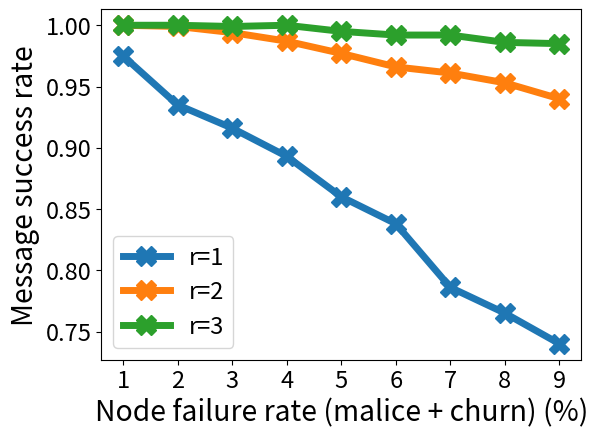

The matplotlib source for this figure: (Note: this script raises an exception after producing the figure.)
import numpy as np
import matplotlib.pyplot as plt


#malice + churn
rho_vals = [0.01, 0.02, 0.03, 0.04, 0.05, 0.06, 0.07, 0.08, 0.09]

# from success_rate.py and success_data.txt
r1 = [0.975, 0.9349999999999999, 0.916, 0.893, 0.86, 0.8379999999999999, 0.7859999999999999, 0.765, 0.74]
r2 = [1.0, 0.999, 0.9940000000000001, 0.9870000000000001, 0.9770000000000001, 0.966, 0.961, 0.9530000000000001, 0.9399999999999998]
r3 = [1.0, 1.0, 0.999, 1.0, 0.9950000000000001, 0.992, 0.992, 0.986, 0.9850000000000001]

font = {'size'   : 17}
plt.rc('font', **font)
plt.gcf().subplots_adjust(bottom=0.15)
plt.gcf().subplots_adjust(left=0.15)

plt.plot(rho_vals, r1, label = "r=1", marker="X", markersize=15, linewidth=5)
plt.plot(rho_vals, r2, label = "r=2", marker="X", markersize=15, linewidth=5)
plt.plot(rho_vals, r3, label = "r=3", marker="X", markersize=15, linewidth=5)

plt.xlabel('Node failure rate (malice + churn) (%)', fontsize='large')
plt.ylabel('Message success rate', fontsize='large')
#plt.xticks(np.arange(9), ('1', '2', '3', '4', '5', '6', '7', '8', '9'))
plt.xticks(rho_vals, ('1', '2', '3', '4', '5', '6', '7', '8', '9'))
# plt.title('Probability of success for 200 messages')
plt.legend()
plt.savefig('../graphs/users/Success_rate.pdf', format='pdf')
